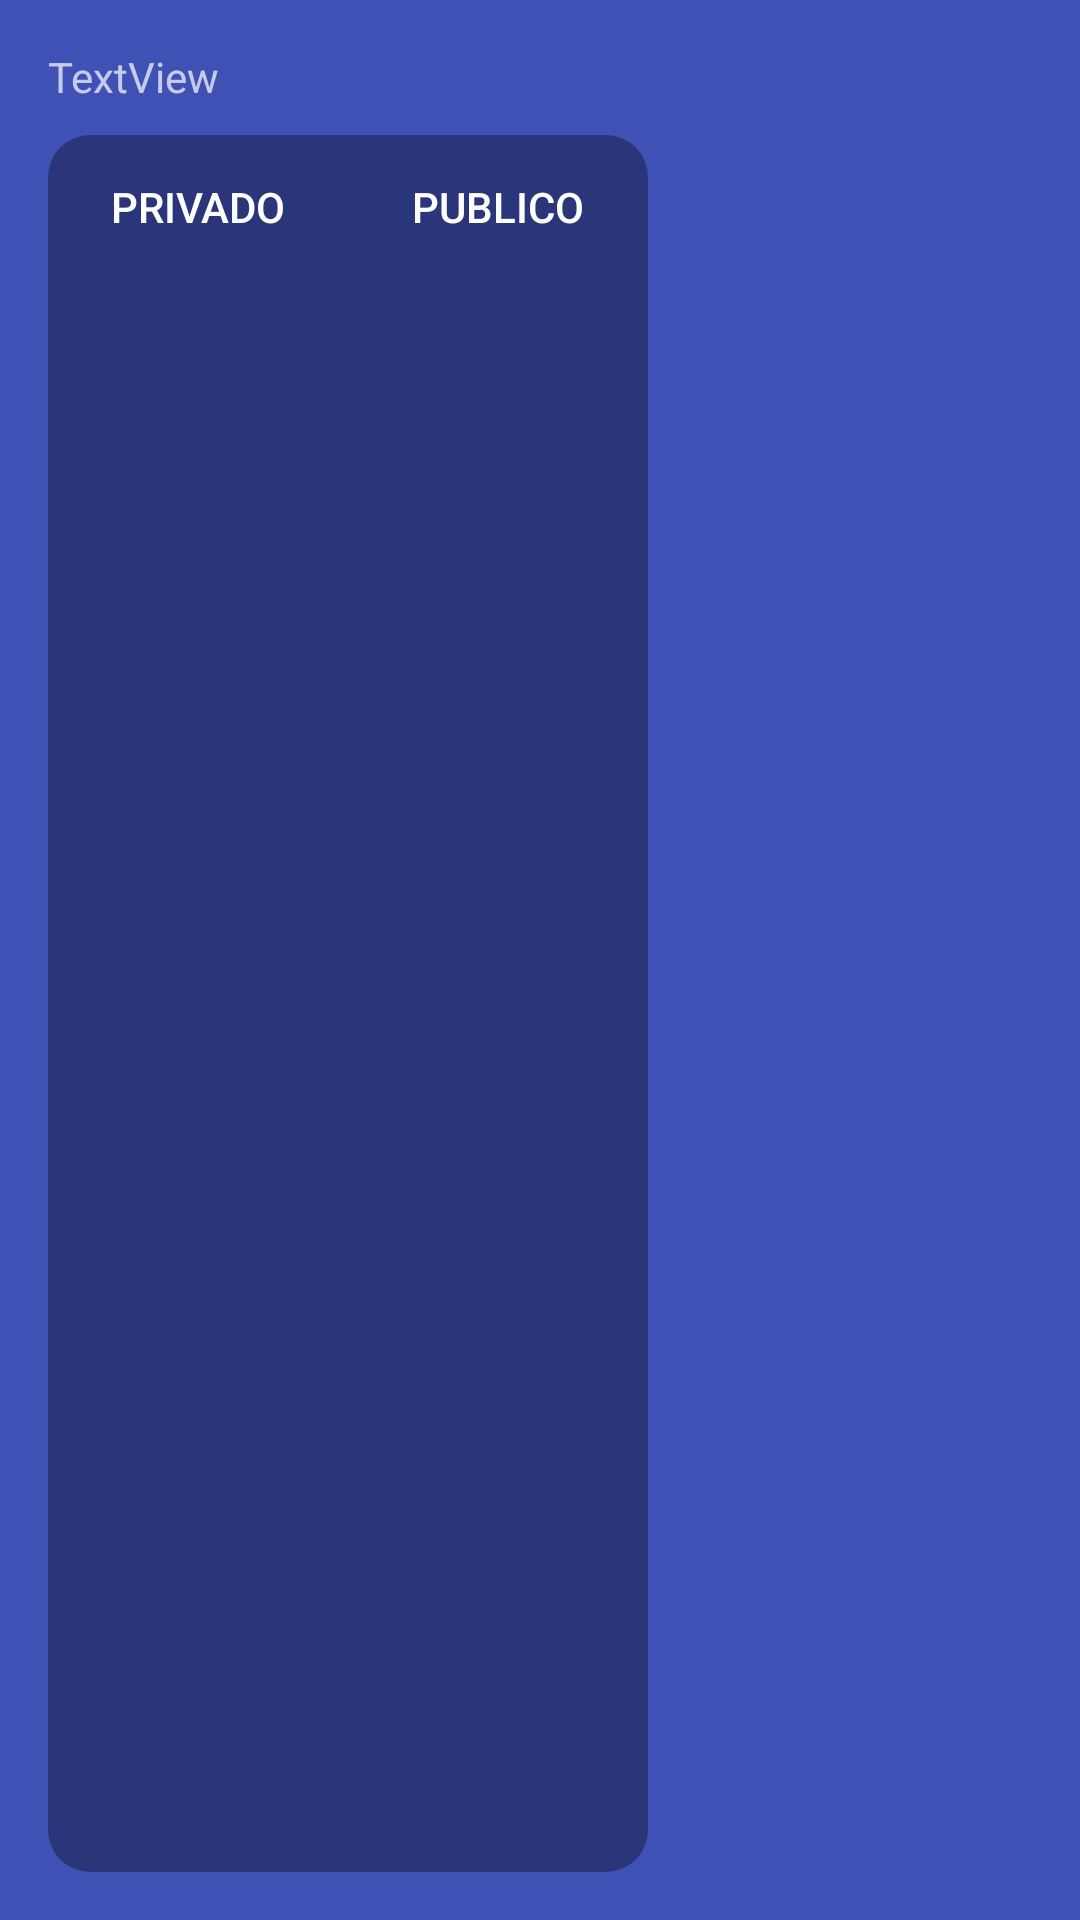

The Android layout XML behind this screen, and the referenced resources:
<!-- AndroidManifest.xml: application theme AppTheme -->
<!-- res/layout/lay_custom_toolbar.xml -->
<?xml version="1.0" encoding="utf-8"?>
<android.support.v7.widget.Toolbar xmlns:android="http://schemas.android.com/apk/res/android"
    xmlns:app="http://schemas.android.com/apk/res-auto"
    xmlns:tools="http://schemas.android.com/tools"
    android:id="@+id/tBar"
    android:layout_width="match_parent"
    android:layout_height="@dimen/hToolbar"
    android:background="@color/transparent"
    android:minHeight="?attr/actionBarSize"
    android:theme="@style/ThemeOverlay.AppCompat.Dark.ActionBar"
    android:title="@null"
    app:borderWidth="0dp"
    app:contentInsetLeft="0dp"
    app:contentInsetStart="0dp"
    app:elevation="0dp"
    app:layout_collapseMode="pin"
    app:popupTheme="@style/ThemeOverlay.AppCompat.Light"
    app:title="@string/location_default_text">


    <RelativeLayout
        android:layout_width="match_parent"
        android:layout_height="match_parent"
        android:background="@color/primary"
        android:padding="@dimen/activity_horizontal_margin">

        <LinearLayout
            android:id="@+id/title"
            android:layout_width="wrap_content"
            android:layout_height="wrap_content"
            android:gravity="center_vertical|center_horizontal"
            android:orientation="horizontal"
            android:paddingBottom="@dimen/marginToolbarTitle">

            <ImageView
                android:id="@+id/imageView"
                android:layout_width="wrap_content"
                android:layout_height="wrap_content"
                android:layout_weight="1"
                app:srcCompat="@drawable/ic_location_on_white_24dp" />

            <TextView
                android:id="@+id/textView"
                android:layout_width="wrap_content"
                android:layout_height="wrap_content"
                android:layout_weight="1"
                android:text="TextView" />

        </LinearLayout>


        <LinearLayout
            android:layout_width="wrap_content"
            android:layout_height="match_parent"
            android:layout_alignParentEnd="true"
            android:layout_below="@+id/title"
            android:gravity="center_vertical"
            android:orientation="horizontal">

            <ImageButton
                android:id="@+id/btn_reload"
                android:layout_width="wrap_content"
                android:layout_height="wrap_content"
                android:contentDescription="@null"
                android:background="?attr/selectableItemBackgroundBorderless"
                android:src="@drawable/ic_autorenew_white_24dp" />
        </LinearLayout>

        <LinearLayout
            android:layout_width="wrap_content"
            android:layout_height="match_parent"
            android:layout_below="@+id/title"
            android:background="@drawable/round_button_shape"
            android:orientation="horizontal">

            <Button
                android:id="@+id/btn_privado"
                android:layout_width="wrap_content"
                android:layout_height="wrap_content"
                android:background="@drawable/custom_button_options"
                android:text="@string/parking_privado"
                android:textColor="@drawable/states_text_button_options" />

            <Button
                android:id="@+id/btn_publico"
                android:layout_width="wrap_content"
                android:layout_height="wrap_content"
                android:background="@drawable/custom_button_options"
                android:text="@string/parking_publico"
                android:textColor="@drawable/states_text_button_options" />
        </LinearLayout>



    </RelativeLayout>

</android.support.v7.widget.Toolbar>
<!-- resources referenced by this layout -->
<resources>
  <color name="primary">#3f51b5</color>
  <color name="transparent">#00ffffff</color>
  <dimen name="activity_horizontal_margin">16dp</dimen>
  <dimen name="hToolbar">100dp</dimen>
  <dimen name="marginToolbarTitle">10dp</dimen>
  <!-- drawable custom_button_options (drawable) -->
  <?xml version="1.0" encoding="utf-8"?>
  <selector xmlns:android="http://schemas.android.com/apk/res/android">
      <item android:drawable="@drawable/round_button_shape_white"
          android:state_pressed="true" />
      <item android:drawable="@drawable/round_button_shape_white"
          android:state_focused="true" />
      <item android:drawable="@drawable/round_button_shape_transparent"
          />
  </selector>
  <!-- drawable round_button_shape (drawable) -->
  <?xml version="1.0" encoding="utf-8"?>
  <shape xmlns:android="http://schemas.android.com/apk/res/android" android:shape="rectangle" >
      <corners
          android:radius="@dimen/radius_button"
          />
      <solid
          android:color="@color/gray_transparent"
          />
      <padding
          android:left="0dp"
          android:top="0dp"
          android:right="0dp"
          android:bottom="0dp"
          />
      <size
          android:width="@dimen/width_round_button"
          android:height="@dimen/height_round_button"
          />
  </shape>
  <!-- drawable states_text_button_options (drawable) -->
  <?xml version="1.0" encoding="utf-8"?>
  <selector xmlns:android="http://schemas.android.com/apk/res/android">
      <item android:state_pressed="true"
          android:color="#000000" /> 
      <item android:state_focused="true"
          android:color="#000000" /> 
      <item android:color="#FFFFFF" />
  </selector>
  <string name="location_default_text">localizacion por defecto</string>
  <string name="parking_privado">Privado</string>
  <string name="parking_publico">Publico</string>
  <style name="AppTheme" parent="Theme.AppCompat.Light.DarkActionBar">
          
          <item name="colorPrimary">@color/primary</item>
          <item name="colorPrimaryDark">@color/primary_dark</item>
          <item name="colorAccent">@color/accent</item>
          <item name="windowNoTitle">true</item>
          <item name="windowActionBar">false</item>
      </style>
  <!-- drawable round_button_shape_white (drawable) -->
  <?xml version="1.0" encoding="utf-8"?>
  <shape xmlns:android="http://schemas.android.com/apk/res/android" android:shape="rectangle" >
      <corners
          android:radius="@dimen/radius_button"
          />
      <solid
          android:color="@color/primary_light"
          />
      <padding
          android:left="0dp"
          android:top="0dp"
          android:right="0dp"
          android:bottom="0dp"
          />
      <size
          android:width="@dimen/width_round_button"
          android:height="@dimen/height_round_button"
          />
  </shape>
  <!-- drawable round_button_shape_transparent (drawable) -->
  <?xml version="1.0" encoding="utf-8"?>
  <shape xmlns:android="http://schemas.android.com/apk/res/android" android:shape="rectangle" >
      <corners
          android:radius="@dimen/radius_button"
          />
      <solid
          android:color="@color/transparent"
          />
      <padding
          android:left="0dp"
          android:top="0dp"
          android:right="0dp"
          android:bottom="0dp"
          />
      <size
          android:width="@dimen/width_round_button"
          android:height="@dimen/height_round_button"
          />
  </shape>
  <dimen name="radius_button">14dp</dimen>
  <color name="gray_transparent">#55000000</color>
  <dimen name="width_round_button">100dp</dimen>
  <dimen name="height_round_button">16dp</dimen>
  <color name="primary_dark">#303f9f</color>
  <color name="accent">#FFC107</color>
  <color name="primary_light">#C5CAE9</color>
</resources>
